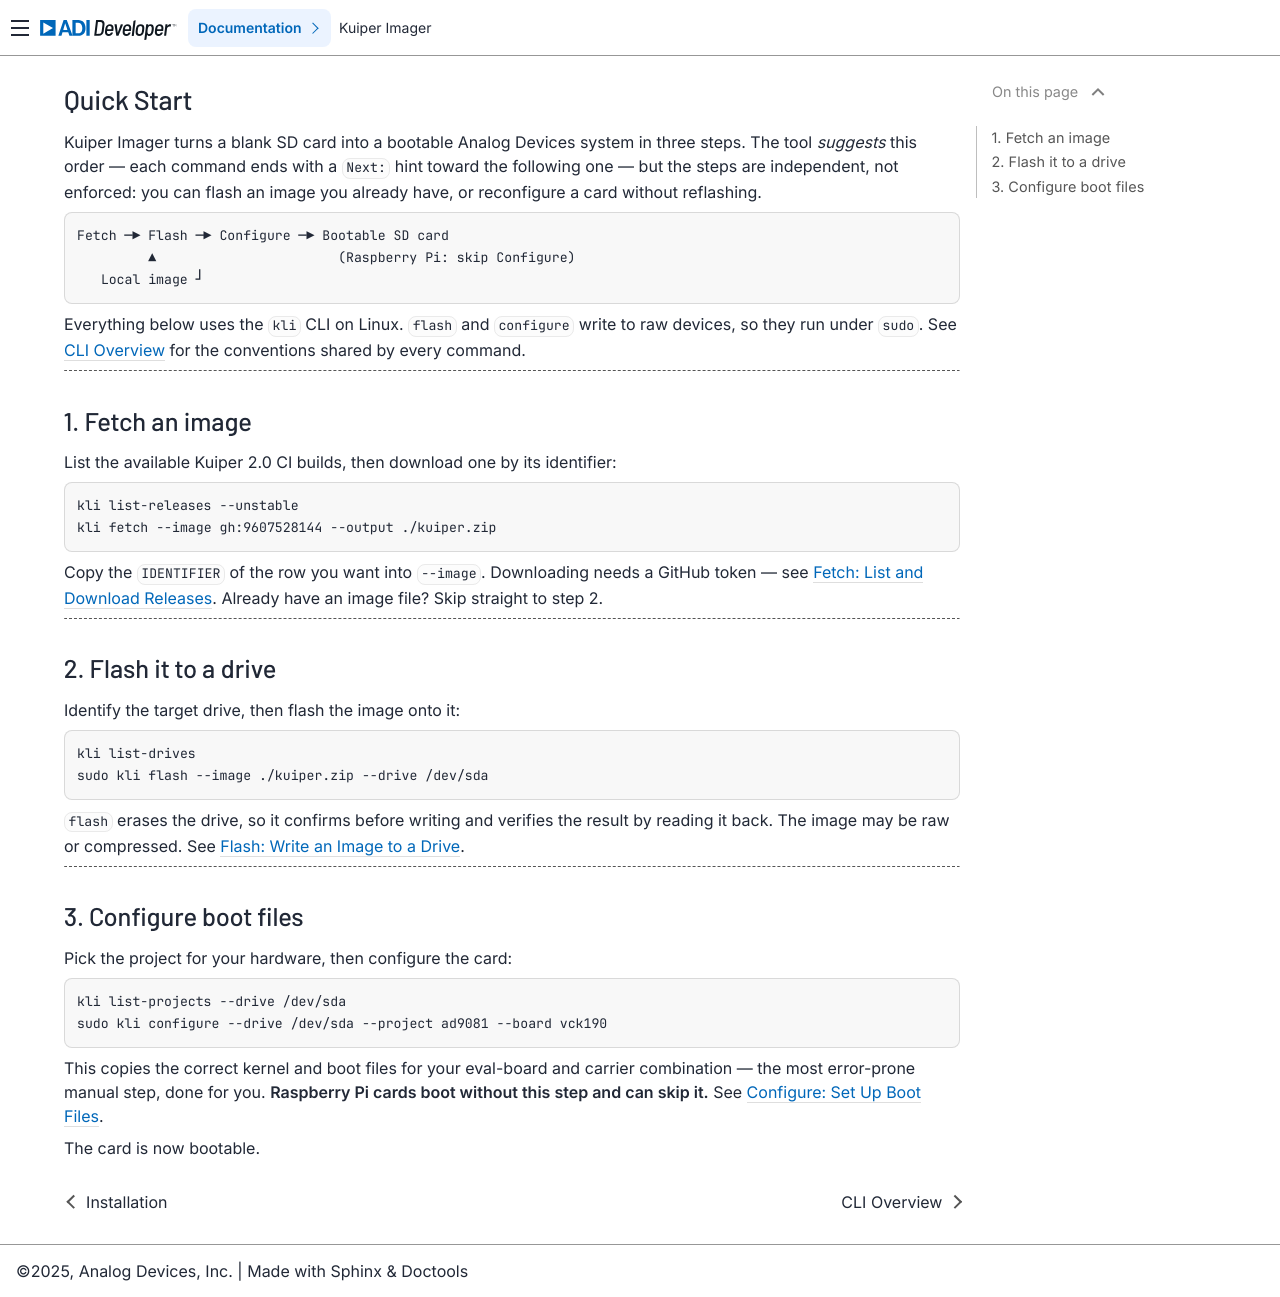

repository: analogdevicesinc/kuiper-imager · page: pull/62/getting-started/quick-start.html · generator: sphinx

.. _quick-start:

Quick Start
===========

.. description::

   Go from nothing to a bootable Kuiper SD card with the guided
   fetch → flash → configure workflow

Kuiper Imager turns a blank SD card into a bootable Analog Devices system in
three steps. The tool *suggests* this order — each command ends with a ``Next:``
hint toward the following one — but the steps are independent, not enforced: you
can flash an image you already have, or reconfigure a card without reflashing.

.. code-block:: text

   Fetch ─▶ Flash ─▶ Configure ─▶ Bootable SD card
            ▲                       (Raspberry Pi: skip Configure)
      Local image ┘

Everything below uses the ``kli`` CLI on Linux. ``flash`` and ``configure`` write
to raw devices, so they run under ``sudo``. See :ref:`cli-overview` for the
conventions shared by every command.

----

1. Fetch an image
-----------------

List the available Kuiper 2.0 CI builds, then download one by its identifier:

.. code-block:: bash

   kli list-releases --unstable
   kli fetch --image gh:9607528144 --output ./kuiper.zip

Copy the ``IDENTIFIER`` of the row you want into ``--image``. Downloading needs a
GitHub token — see :ref:`fetch`. Already have an image file? Skip straight to
step 2.

----

2. Flash it to a drive
----------------------

Identify the target drive, then flash the image onto it:

.. code-block:: bash

   kli list-drives
   sudo kli flash --image ./kuiper.zip --drive /dev/sda

``flash`` erases the drive, so it confirms before writing and verifies the result
by reading it back. The image may be raw or compressed. See :ref:`flash`.

----

3. Configure boot files
-----------------------

Pick the project for your hardware, then configure the card:

.. code-block:: bash

   kli list-projects --drive /dev/sda
   sudo kli configure --drive /dev/sda --project ad9081 --board vck190

This copies the correct kernel and boot files for your eval-board and carrier
combination — the most error-prone manual step, done for you. **Raspberry Pi
cards boot without this step and can skip it.** See :ref:`configure`.

The card is now bootable.
